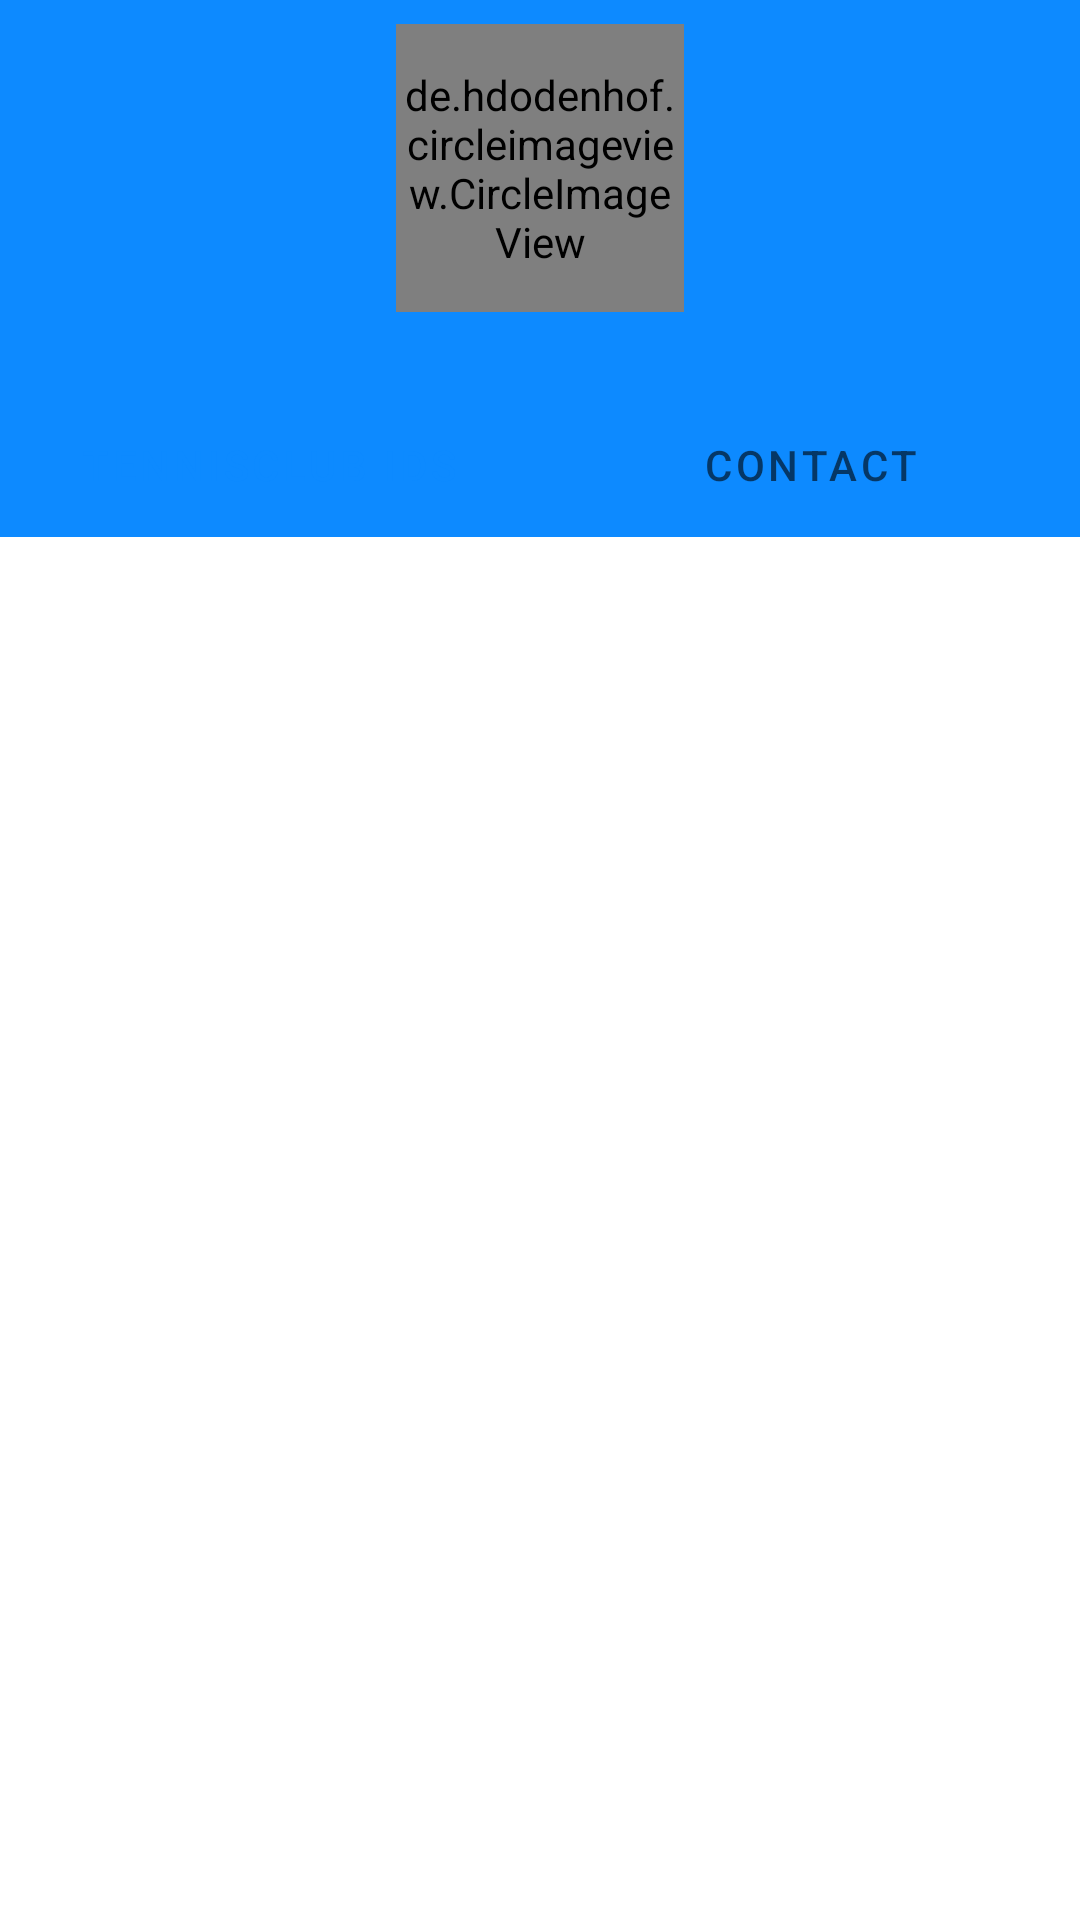

This screen was rendered from an Android layout file. Write that file and the resources it references.
<!-- AndroidManifest.xml: application theme AppTheme -->
<!-- res/layout/fragment_player.xml -->
<?xml version="1.0" encoding="utf-8"?>
<layout
    xmlns:android="http://schemas.android.com/apk/res/android"
    xmlns:tools="http://schemas.android.com/tools"
    xmlns:app="http://schemas.android.com/apk/res-auto">
    <data>
    <import type="android.view.View" />

    <variable
        name="PlayerViewModel"
        type="com.example.frederikdeprez.tennistime.ui.viewmodels.PlayerViewModel" />
    </data>
    <androidx.constraintlayout.widget.ConstraintLayout
        android:layout_width="match_parent"
        android:layout_height="wrap_content"
        tools:context=".ui.player.PlayerFragment">

        <androidx.appcompat.widget.LinearLayoutCompat
            android:layout_width="match_parent"
            android:layout_height="match_parent"
            android:orientation="vertical">

            <com.google.android.material.appbar.AppBarLayout
                android:id="@+id/appbar"
                android:layout_width="match_parent"
                android:layout_height="wrap_content">

                <de.hdodenhof.circleimageview.CircleImageView
                    xmlns:app="http://schemas.android.com/apk/res-auto"
                    android:id="@+id/player_image"
                    android:layout_width="96dp"
                    android:layout_height="96dp"
                    android:layout_gravity="center"
                    android:layout_marginTop="8dp"
                    android:layout_marginBottom="8dp"
                    android:src="@drawable/user"
                    app:civ_border_width="2dp"
                    app:civ_border_color="#FF000000"/>

                <TextView
                    android:layout_width="wrap_content"
                    android:layout_height="wrap_content"
                    android:layout_gravity="center"
                    android:text="@{PlayerViewModel.getPlayerName()}"/>

                <com.google.android.material.tabs.TabLayout
                    android:id="@+id/tabs"
                    android:layout_width="match_parent"
                    android:layout_height="wrap_content"
                    app:tabBackground="@color/middleblue"
                    app:tabMode="fixed">

                    <com.google.android.material.tabs.TabItem
                        android:layout_width="wrap_content"
                        android:layout_height="wrap_content"
                        android:text="@string/tennisclubIDs" />
                    <com.google.android.material.tabs.TabItem
                        android:layout_width="wrap_content"
                        android:layout_height="wrap_content"
                        android:text="@string/contact" />
                </com.google.android.material.tabs.TabLayout>
            </com.google.android.material.appbar.AppBarLayout>

            <androidx.viewpager.widget.ViewPager
                android:id="@+id/player_viewpager"
                android:layout_width="match_parent"
                android:layout_height="wrap_content"
                app:layout_behavior="@string/appbar_scrolling_view_behavior">
            </androidx.viewpager.widget.ViewPager>

        </androidx.appcompat.widget.LinearLayoutCompat>

    </androidx.constraintlayout.widget.ConstraintLayout>
</layout>
<!-- resources referenced by this layout -->
<resources>
  <color name="middleblue">#0D8AFF</color>
  <!-- drawable user: png bitmap (drawable, 6053 bytes) -->
  <string name="contact">contact</string>
  <string name="tennisclubIDs">tennisclub IDs</string>
  <style name="AppTheme" parent="Theme.MaterialComponents.Light.DarkActionBar">
          
          <item name="colorPrimary">@color/middleblue</item>
          <item name="colorPrimaryDark">@color/darkerblue</item>
          <item name="colorAccent">@color/tennisyellow</item>
          
          <item name="windowActionBar">false</item>
          <item name="windowNoTitle">true</item>
      </style>
  <color name="darkerblue">#0A67BF</color>
  <color name="tennisyellow">#FFF200</color>
</resources>
